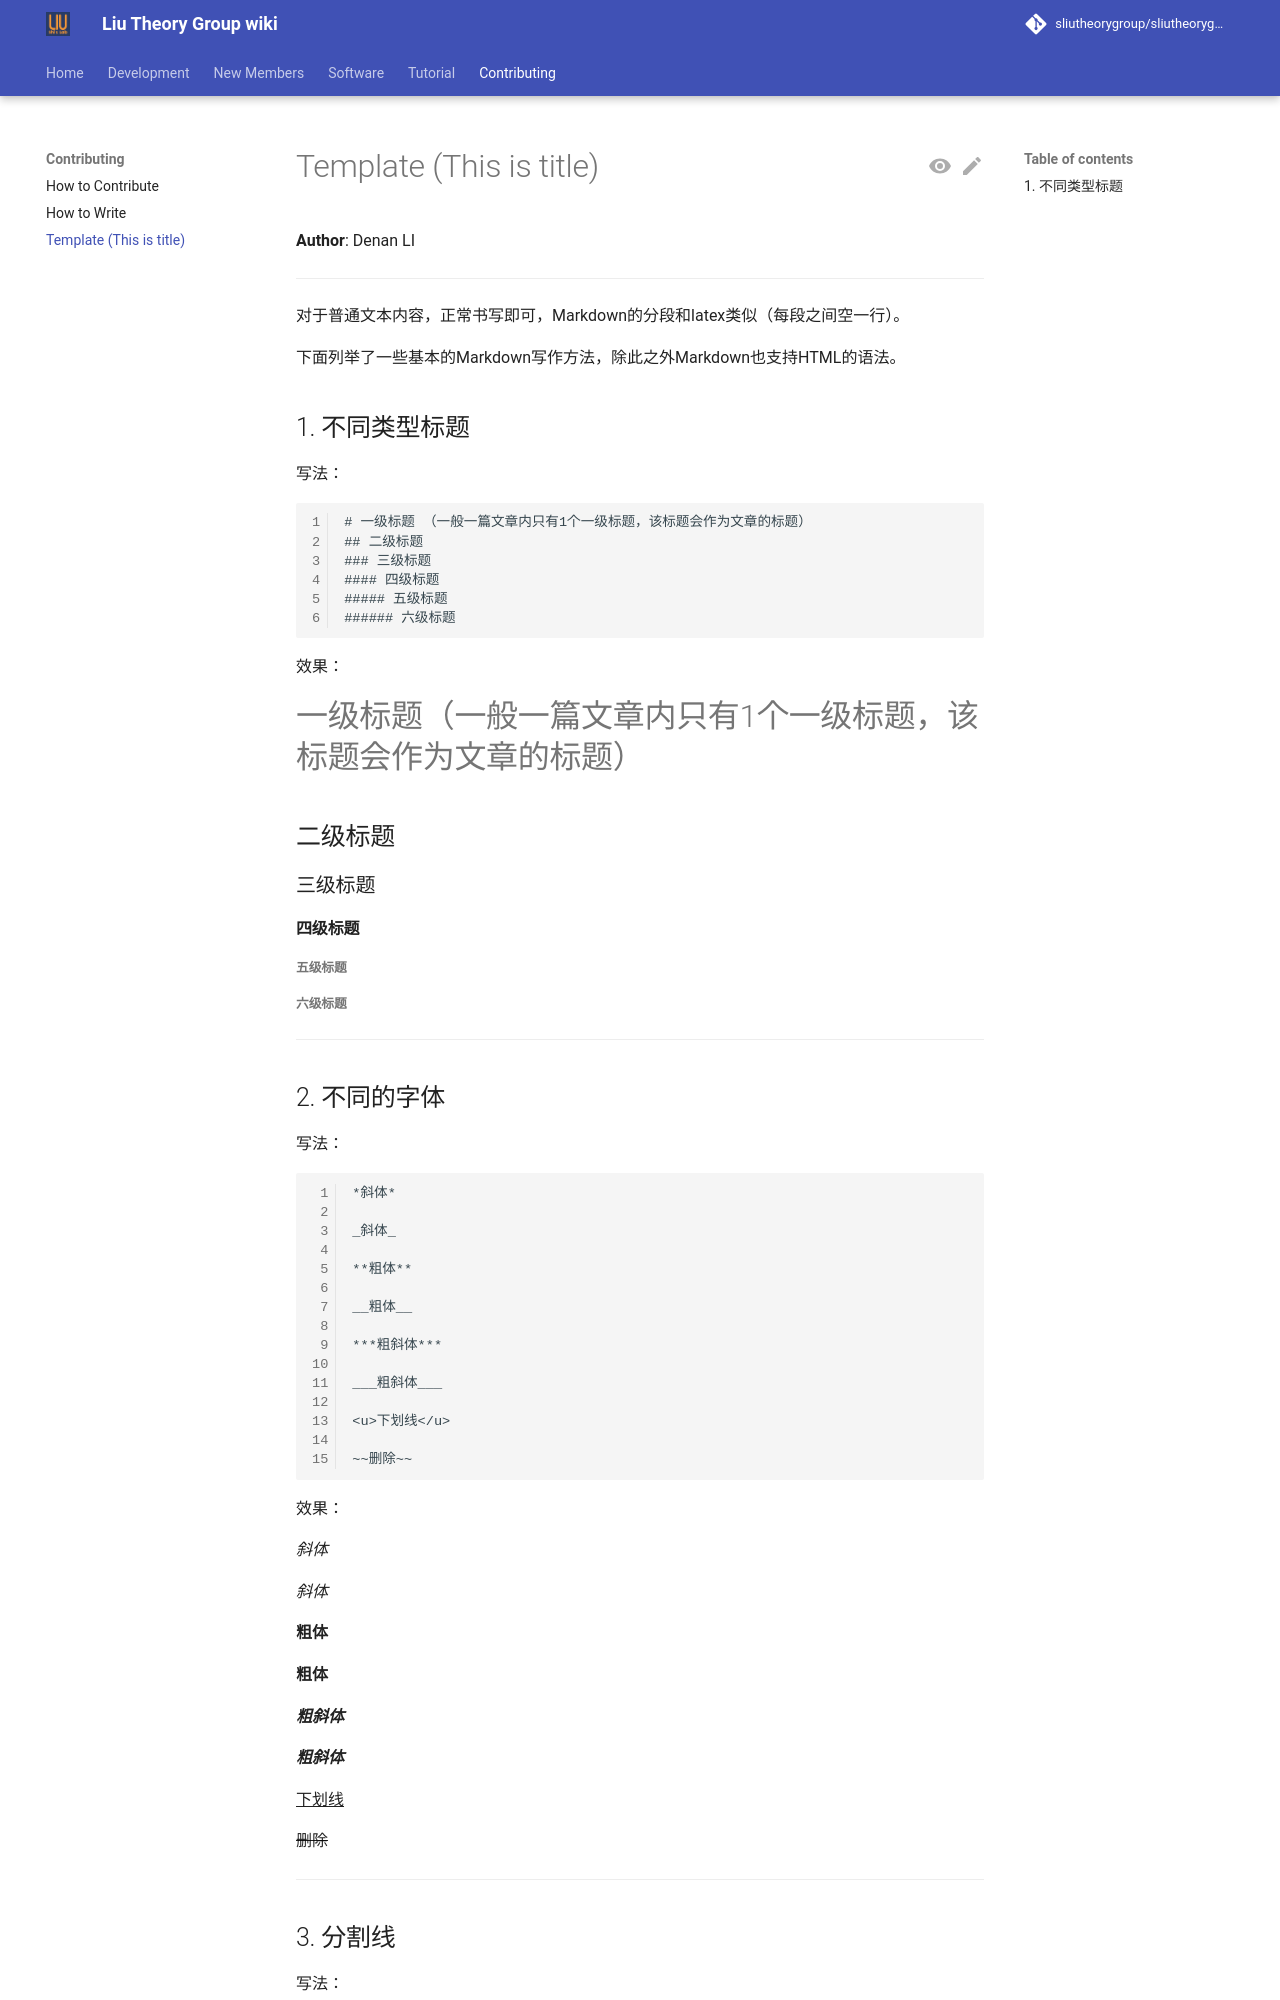

repository: sliutheorygroup/sliutheorygroup.github.io · page: contributing/template/index.html · generator: mkdocs

# Template (This is title)

__Author__: Denan LI
-- -

对于普通文本内容，正常书写即可，Markdown的分段和latex类似（每段之间空一行）。

下面列举了一些基本的Markdown写作方法，除此之外Markdown也支持HTML的语法。

## 1. 不同类型标题

写法：
```
# 一级标题 （一般一篇文章内只有1个一级标题，该标题会作为文章的标题）
## 二级标题
### 三级标题
#### 四级标题
##### 五级标题
###### 六级标题
```

效果：
# 一级标题（一般一篇文章内只有1个一级标题，该标题会作为文章的标题）
## 二级标题
### 三级标题
#### 四级标题
##### 五级标题
###### 六级标题
-- -

## 2. 不同的字体

写法：
```
*斜体*

_斜体_

**粗体**

__粗体__

***粗斜体***

___粗斜体___

<u>下划线</u>

~~删除~~
```

效果：

*斜体*

_斜体_

**粗体**

__粗体__

***粗斜体***

___粗斜体___

<u>下划线</u>

~~删除~~

-- - 

## 3. 分割线

写法：
```
***

* * *

*****

- - -

----------
```

效果：
***

* * *

*****

- - -

----------

---

## 4. 脚注

写法：
```
这是一个脚注[^a]

[^a]: 脚注内容（会出现在文档最末尾）
```

效果：

这是一个脚注[^a]

[^a]:脚注内容（会出现在文档最末尾）

---
